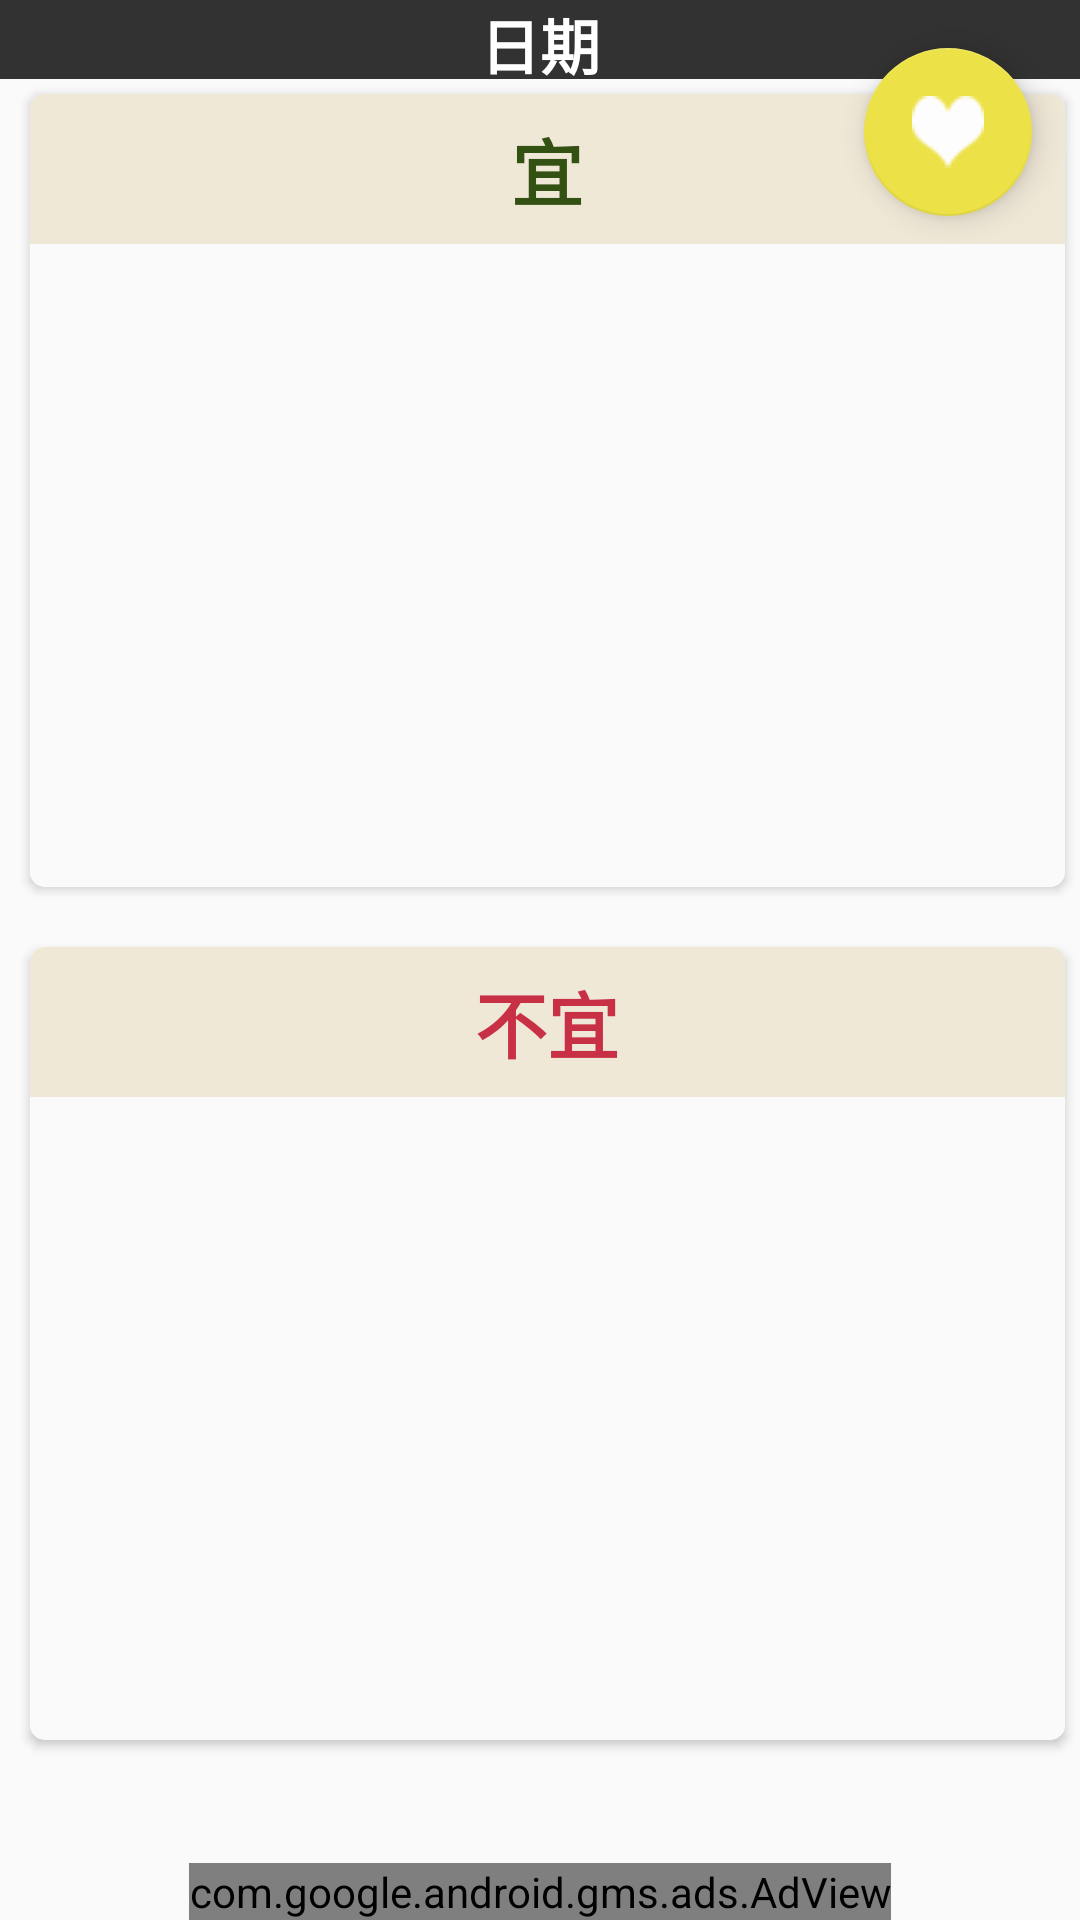

The Android layout XML behind this screen, and the referenced resources:
<!-- AndroidManifest.xml: application theme Theme.AppCompat.Light.NoActionBar -->
<!-- res/layout/activity_main.xml -->
<RelativeLayout xmlns:android="http://schemas.android.com/apk/res/android"
    xmlns:tools="http://schemas.android.com/tools"
    xmlns:ads="http://schemas.android.com/apk/res-auto"

    android:layout_width="match_parent"
    android:background="#fafafa"
    android:layout_height="match_parent">

    <com.google.android.gms.ads.AdView
        android:id="@+id/adView"
        android:layout_width="wrap_content"
        android:layout_height="wrap_content"
        android:layout_centerHorizontal="true"
        android:layout_alignParentBottom="true"
        ads:adSize="BANNER"
        ads:adUnitId="@string/banner_ad_unit_id">
    </com.google.android.gms.ads.AdView>

    <android.support.design.widget.FloatingActionButton xmlns:app="http://schemas.android.com/apk/res-auto"
        android:id="@+id/fab"
        android:layout_width="wrap_content"
        android:layout_height="wrap_content"
        android:src="@drawable/share"
        android:layout_alignParentBottom="false"
        android:layout_alignParentRight="true"
        android:elevation="6px"


        app:fabSize="normal"
        app:backgroundTint="#ece146"
        app:rippleColor="#ec407a"
        app:pressedTranslationZ="12dp"
        android:layout_marginLeft="16dp"
        android:layout_marginRight="16dp"
        android:layout_marginTop="16dp"
        android:layout_alignParentTop="true"
        android:layout_alignWithParentIfMissing="false" />
//app:borderWidth="0dp"

    <LinearLayout
        android:orientation="vertical"
        android:layout_width="match_parent"
        android:layout_height="match_parent"
        android:layout_alignParentBottom="true"
        android:layout_alignParentStart="true"
        android:layout_alignParentTop="true"
        android:layout_marginBottom="50dp">

        <LinearLayout
            android:orientation="vertical"
            android:layout_width="match_parent"
            android:layout_height="match_parent"
            android:layout_weight="0.9">

            <TextView
                android:layout_width="match_parent"
                android:layout_height="0px"
                android:textAppearance="?android:attr/textAppearanceLarge"
                android:text="日期"
                android:id="@+id/calendar_day"
                android:background="#323232"
                android:gravity="center"
                android:textColor="#ffffff"
                android:textSize="20sp"
                android:textStyle="bold"
                android:layout_weight="0.2" />

            <android.support.v7.widget.CardView
                xmlns:card_view="http://schemas.android.com/apk/res-auto"
                android:layout_width="match_parent"
                android:layout_height="0px"
                android:background="#e0e0e0"
                card_view:cardCornerRadius="5dip"

                android:layout_alignParentBottom="true"
                android:layout_alignParentStart="true"
                android:id="@+id/view"
                android:elevation="@dimen/abc_action_bar_overflow_padding_end_material"
                android:layout_marginRight="5dp"
                android:layout_marginLeft="10dp"
                android:layout_marginBottom="10dp"
                android:layout_weight="2"
                android:layout_marginTop="5dp">

                <LinearLayout
                    android:id="@+id/lunarContainer"
                    android:layout_width="fill_parent"
                    android:layout_height="fill_parent"
                    android:background="#fafafa"
                    android:orientation="vertical"
                    android:padding="0dp"
                    android:gravity="fill"
                    android:visibility="visible">

                    
                    <TextView
                        android:id="@+id/calendar_good"
                        android:layout_width="match_parent"
                        android:layout_height="50dp"
                        android:background="#f0e8d7"
                        android:gravity="center"
                        android:text="宜"
                        android:textColor="#325112"
                        android:textSize="24sp"
                        android:textStyle="bold"
                        android:layout_alignParentBottom="true"
                        android:layout_alignParentStart="true"
                        android:layout_weight="0" />

                    <ListView
                        android:id="@+id/calendar_good_content"
                        android:layout_width="fill_parent"
                        android:layout_height="0dp"

                        android:layout_alignParentEnd="true"
                        android:layout_weight="1"
                        android:layout_marginLeft="15dp" />
                </LinearLayout>
            </android.support.v7.widget.CardView>

            <android.support.v7.widget.CardView
                xmlns:card_view="http://schemas.android.com/apk/res-auto"
                android:layout_width="match_parent"
                android:layout_height="0px"
                android:background="#e0e0e0"
                card_view:cardCornerRadius="5dip"

                android:layout_alignParentBottom="true"
                android:layout_alignParentStart="true"

                android:elevation="@dimen/abc_action_bar_overflow_padding_end_material"
                android:layout_marginRight="5dp"
                android:layout_marginLeft="10dp"
                android:layout_marginTop="10dp"
                android:layout_marginBottom="10dp"
                android:layout_weight="2">

                <LinearLayout

                    android:layout_width="fill_parent"
                    android:layout_height="fill_parent"
                    android:background="#fafafa"
                    android:orientation="vertical"
                    android:padding="0dp"
                    android:gravity="fill"
                    android:visibility="visible">

                    
                    <TextView
                        android:id="@+id/calendar_bad"
                        android:layout_width="match_parent"
                        android:layout_height="50dp"
                        android:background="#f0e8d7"
                        android:gravity="center"
                        android:text="不宜"
                        android:textColor="#c83145"
                        android:textSize="24sp"
                        android:textStyle="bold"
                        android:layout_alignParentBottom="true"
                        android:layout_alignParentStart="true"
                        android:layout_weight="0" />

                    <ListView
                        android:id="@+id/calendar_bad_content"
                        android:layout_width="fill_parent"
                        android:layout_height="0dp"

                        android:layout_alignParentEnd="true"
                        android:layout_weight="1"
                        android:layout_marginLeft="15dp" />
                </LinearLayout>
            </android.support.v7.widget.CardView>

        </LinearLayout>

    </LinearLayout>


</RelativeLayout>
<!-- resources referenced by this layout -->
<resources>
  <!-- drawable share: png bitmap (drawable, 1295 bytes) -->
  <string name="banner_ad_unit_id">ca-app-pub-9187206896807164/9960783738</string>
</resources>
